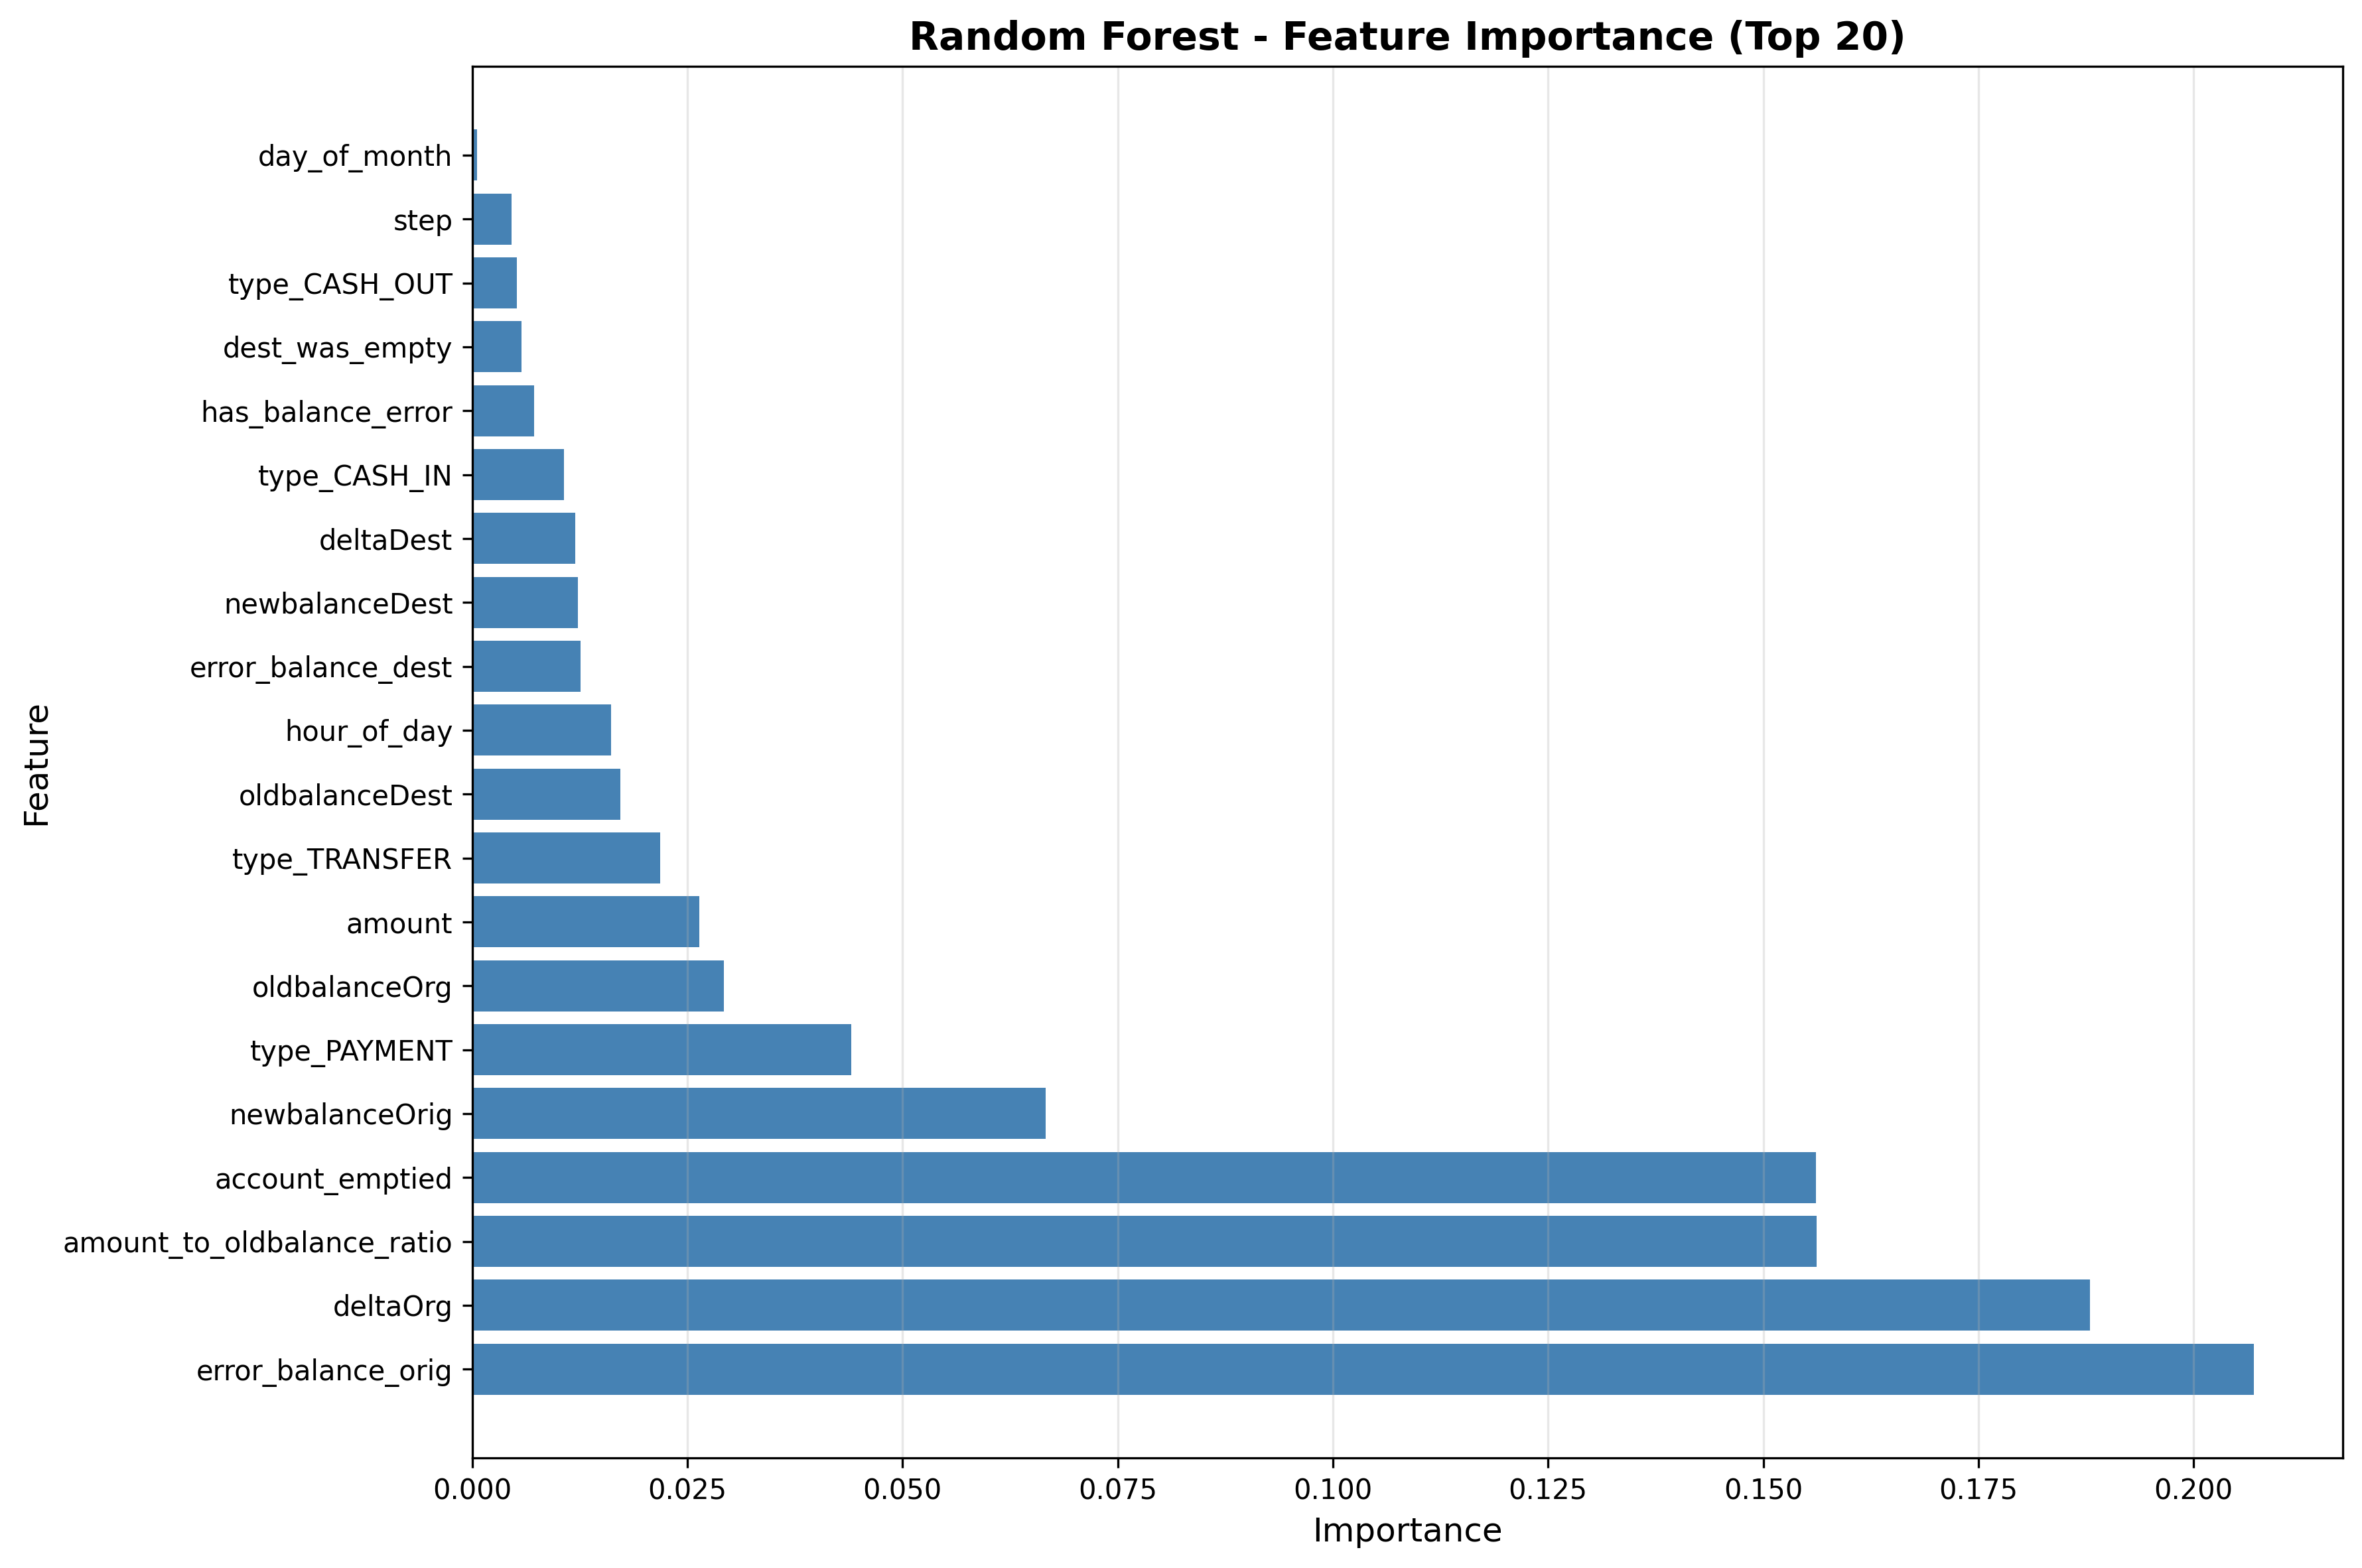

The data file committed next to this chart (first rows):
feature, importance
error_balance_orig, 0.207
deltaOrg, 0.188
amount_to_oldbalance_ratio, 0.1562
account_emptied, 0.1562
newbalanceOrig, 0.06661
type_PAYMENT, 0.04402
oldbalanceOrg, 0.02928
amount, 0.0264
type_TRANSFER, 0.02187
oldbalanceDest, 0.01725
hour_of_day, 0.01618
error_balance_dest, 0.01263
newbalanceDest, 0.01227
deltaDest, 0.01197
type_CASH_IN, 0.0107
has_balance_error, 0.007215
dest_was_empty, 0.005771
type_CASH_OUT, 0.005216
step, 0.004572
day_of_month, 0.0005608
type_DEBIT, 0.0001383
isFlaggedFraud, 0.0
is_weekend, 0.0
